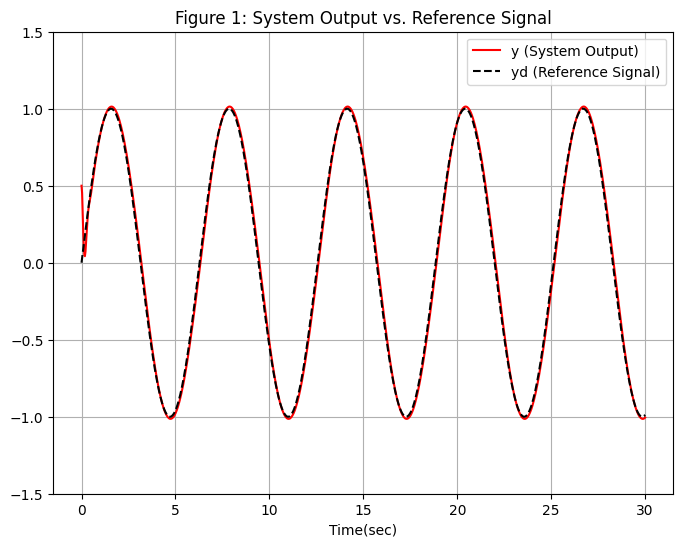
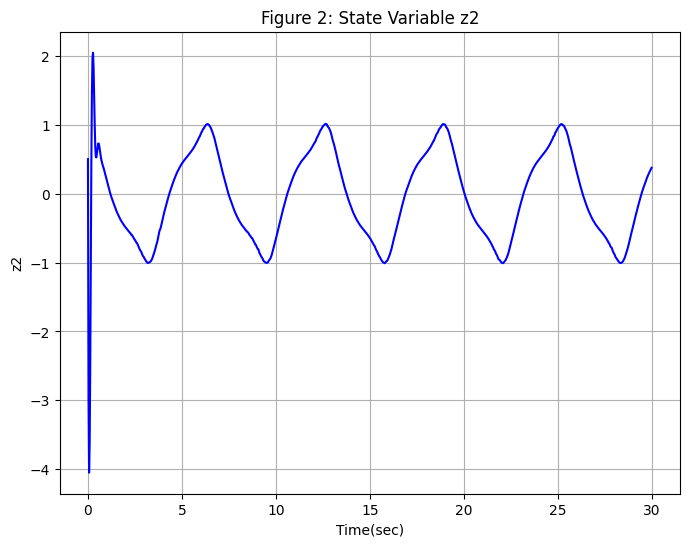
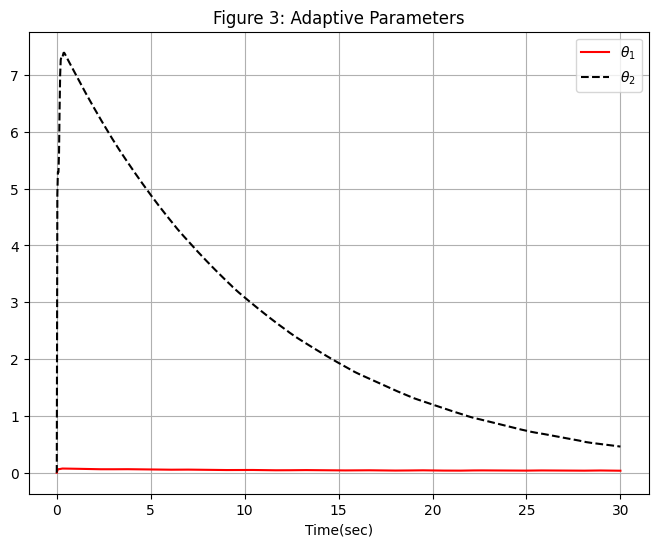
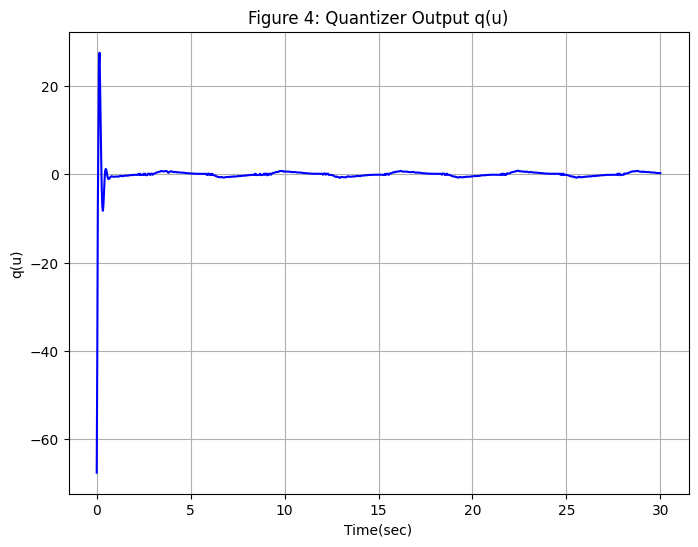

The script that saved these images, in order:
import numpy as np
from scipy.integrate import solve_ivp
import matplotlib.pyplot as plt

# Controller parameters 
k11 = 10.0
k12 = 7.5
k21 = 5.0
k22 = 1.0
a1 = 1.5
a2 = 1.5
r1 = 10.0
r2 = 10.0
sigma11 = 0.05
sigma12 = 0.05
sigma21 = 0.05
sigma22 = 0.05
h = 95.0 / 101.0

# Quantizer parameters 
v_min = 0.1
delta = 0.1
rho = (1 - delta) / (1 + delta)

# Simulation parameters
t_span = [0, 30]
t_eval = np.linspace(t_span[0], t_span[1], 1000)
# Initial conditions 
z1_0 = 0.5
z2_0 = 0.5
theta1_0 = 0.0
theta2_0 = 0.0
initial_conditions = [z1_0, z2_0, theta1_0, theta2_0]


# Fuzzy logic system 1 (1 input, 7 rules)
fls1_centers = np.linspace(-1.5, 1.5, 7)
fls1_width = 1.0
# Fuzzy logic system 2 (1 input, 7 rules)
fls2_centers = np.linspace(-3.0, 3.0, 7)
fls2_width = 1.0

def gaussian_basis(x, centers, width):
    #Calculate the Gaussian basis function
    return np.exp(-(x - centers)**2 / width**2)

# Implements the logic from equation (6)
class HystereticQuantizer:
    def __init__(self, v_min, delta, rho):
        self.v_min = v_min
        self.delta = delta
        self.rho = rho
        self.q_prev = 0
        self.v_prev = 0

    def quantize(self, v):
        v_abs = np.abs(v)
        v_dot = v - self.v_prev # Discrete-time derivative approximation
        
        # Direct implementation of the conditions in eq. (6)
        if v_abs <= self.v_min:
            if v_abs <= self.v_min / (1 + self.delta):
                 q_current = 0
            else:
                 q_current = self.v_min * np.sign(v)
        else:
            i = np.floor(np.log(v_abs / self.v_min) / np.log(1/self.rho)) + 1
            v_i = self.rho**(1 - i) * self.v_min
            
            if v_abs > v_i * (1 + self.delta):
                 q_current = v_i * (1 + self.delta) * np.sign(v)
            elif v_abs > v_i:
                 q_current = v_i * np.sign(v)
            else:
                 q_current = self.q_prev

        self.q_prev = q_current
        self.v_prev = v
        return q_current

# System Dynamics and Control Law
def power(val, p):
    return np.sign(val) * (np.abs(val)**p)

# Instantiate the quantizer
quantizer = HystereticQuantizer(v_min, delta, rho)

def system_model(t, y):
    # Defines the complete ODE system including the plant and controller.
    z1, z2, theta1, theta2 = y

    # Reference signal and its derivative 
    y_r = np.sin(t)
    y_r_dot = np.cos(t)

    # Error coordinates 
    eta1 = z1 - y_r
    
    # Virtual Controller and Adaptive Law
    X1 = np.array([z1]) 
    S1 = gaussian_basis(X1, fls1_centers, fls1_width)
    S1_T_S1 = S1.T @ S1
    
    # Virtual controller alpha1
    alpha1 = -(k11 + 0.5) * eta1 - k12 * power(eta1, 2 * h - 1) \
             - (eta1 / (2 * a1**2)) * theta1 * S1_T_S1

    # Adaptive law for theta1
    theta1_dot = (r1 / (2 * a1**2)) * eta1**2 * S1_T_S1 \
                 - sigma11 * theta1 - sigma12 * power(theta1, 2 * h - 1)
    
    # Ensure theta remains non-negative as per Lemma 4 
    if theta1 < 0:
        theta1 = 0
        if theta1_dot < 0:
            theta1_dot = 0

    eta2 = z2 - alpha1
    
    # Actual Controller and Adaptive Law
    X2 = np.array([z2])
    S2 = gaussian_basis(X2, fls2_centers, fls2_width)
    S2_T_S2 = S2.T @ S2

    # Pre-quantized control input 'v'
    v_control_term = (k21 + 0.5) * eta2 + k22 * power(eta2, 2 * h - 1) + \
                     (eta2 * theta2 / (2 * a2**2)) * S2_T_S2
    v = (-1 / (1 - delta)) * v_control_term - v_min * np.sign(eta2)

    # Quantized control input 'u'
    u = quantizer.quantize(v)
    
    # Adaptive law for theta2
    theta2_dot = (r2 / (2 * a2**2)) * eta2**2 * S2_T_S2 \
                 - sigma21 * theta2 - sigma22 * power(theta2, 2 * h - 1)

    if theta2 < 0:
        theta2 = 0
        if theta2_dot < 0:
            theta2_dot = 0

    # Plant dynamics 
    z1_dot = 0.5 * z1**3 + (1 + np.sin(z1)**2) * z2
    z2_dot = z2**2 * np.cos(z1) * np.sin(z2) + 2 * u

    return [z1_dot, z2_dot, theta1_dot, theta2_dot]

# Solve the ODE System
solution = solve_ivp(system_model, t_span, initial_conditions, t_eval=t_eval, method='RK45')

# Post-process to get control signal for plotting
z1_sol, z2_sol, theta1_sol, theta2_sol = solution.y
y_r_sol = np.sin(t_eval)
eta1_sol = z1_sol - y_r_sol

# Recalculate alpha1
alpha1_sol = np.zeros_like(t_eval)
for i in range(len(t_eval)):
    S1 = gaussian_basis(np.array([z1_sol[i]]), fls1_centers, fls1_width)
    S1_T_S1 = S1.T @ S1
    alpha1_sol[i] = -(k11 + 0.5) * eta1_sol[i] - k12 * power(eta1_sol[i], 2 * h - 1) \
                    - (eta1_sol[i] / (2 * a1**2)) * theta1_sol[i] * S1_T_S1

eta2_sol = z2_sol - alpha1_sol

# Recalculate quantized input u
u_sol = np.zeros_like(t_eval)
plot_quantizer = HystereticQuantizer(v_min, delta, rho)
for i in range(len(t_eval)):
    S2 = gaussian_basis(np.array([z2_sol[i]]), fls2_centers, fls2_width)
    S2_T_S2 = S2.T @ S2
    v_control_term = (k21 + 0.5) * eta2_sol[i] + k22 * power(eta2_sol[i], 2 * h - 1) + \
                     (eta2_sol[i] * theta2_sol[i] / (2 * a2**2)) * S2_T_S2
    v = (-1 / (1 - delta)) * v_control_term - v_min * np.sign(eta2_sol[i])
    u_sol[i] = plot_quantizer.quantize(v)


# Plotting the Results
plt.style.use('default')

# Figure 1: y and yd 
plt.figure(figsize=(8, 6))
plt.plot(t_eval, z1_sol, 'r-', label='y (System Output)')
plt.plot(t_eval, y_r_sol, 'k--', label='yd (Reference Signal)')
plt.title('Figure 1: System Output vs. Reference Signal')
plt.xlabel('Time(sec)')
plt.ylabel('')
plt.ylim(-1.5, 1.5)
plt.grid(True)
plt.legend()
plt.show()

# Figure 2: State z2 
plt.figure(figsize=(8, 6))
plt.plot(t_eval, z2_sol, 'b-')
plt.title('Figure 2: State Variable z2')
plt.xlabel('Time(sec)')
plt.ylabel('z2')
plt.grid(True)
plt.show()

# Figure 3: Adaptive Parameters 
plt.figure(figsize=(8, 6))
plt.plot(t_eval, theta1_sol, 'r-', label=r'$\theta_1$')
plt.plot(t_eval, theta2_sol, 'k--', label=r'$\theta_2$')
plt.title('Figure 3: Adaptive Parameters')
plt.xlabel('Time(sec)')
plt.ylabel('')
plt.legend()
plt.grid(True)
plt.show()

# Figure 4: Quantizer Output 
plt.figure(figsize=(8, 6))
plt.plot(t_eval, u_sol, 'b-')
plt.title('Figure 4: Quantizer Output q(u)')
plt.xlabel('Time(sec)')
plt.ylabel('q(u)')
plt.grid(True)
plt.show()